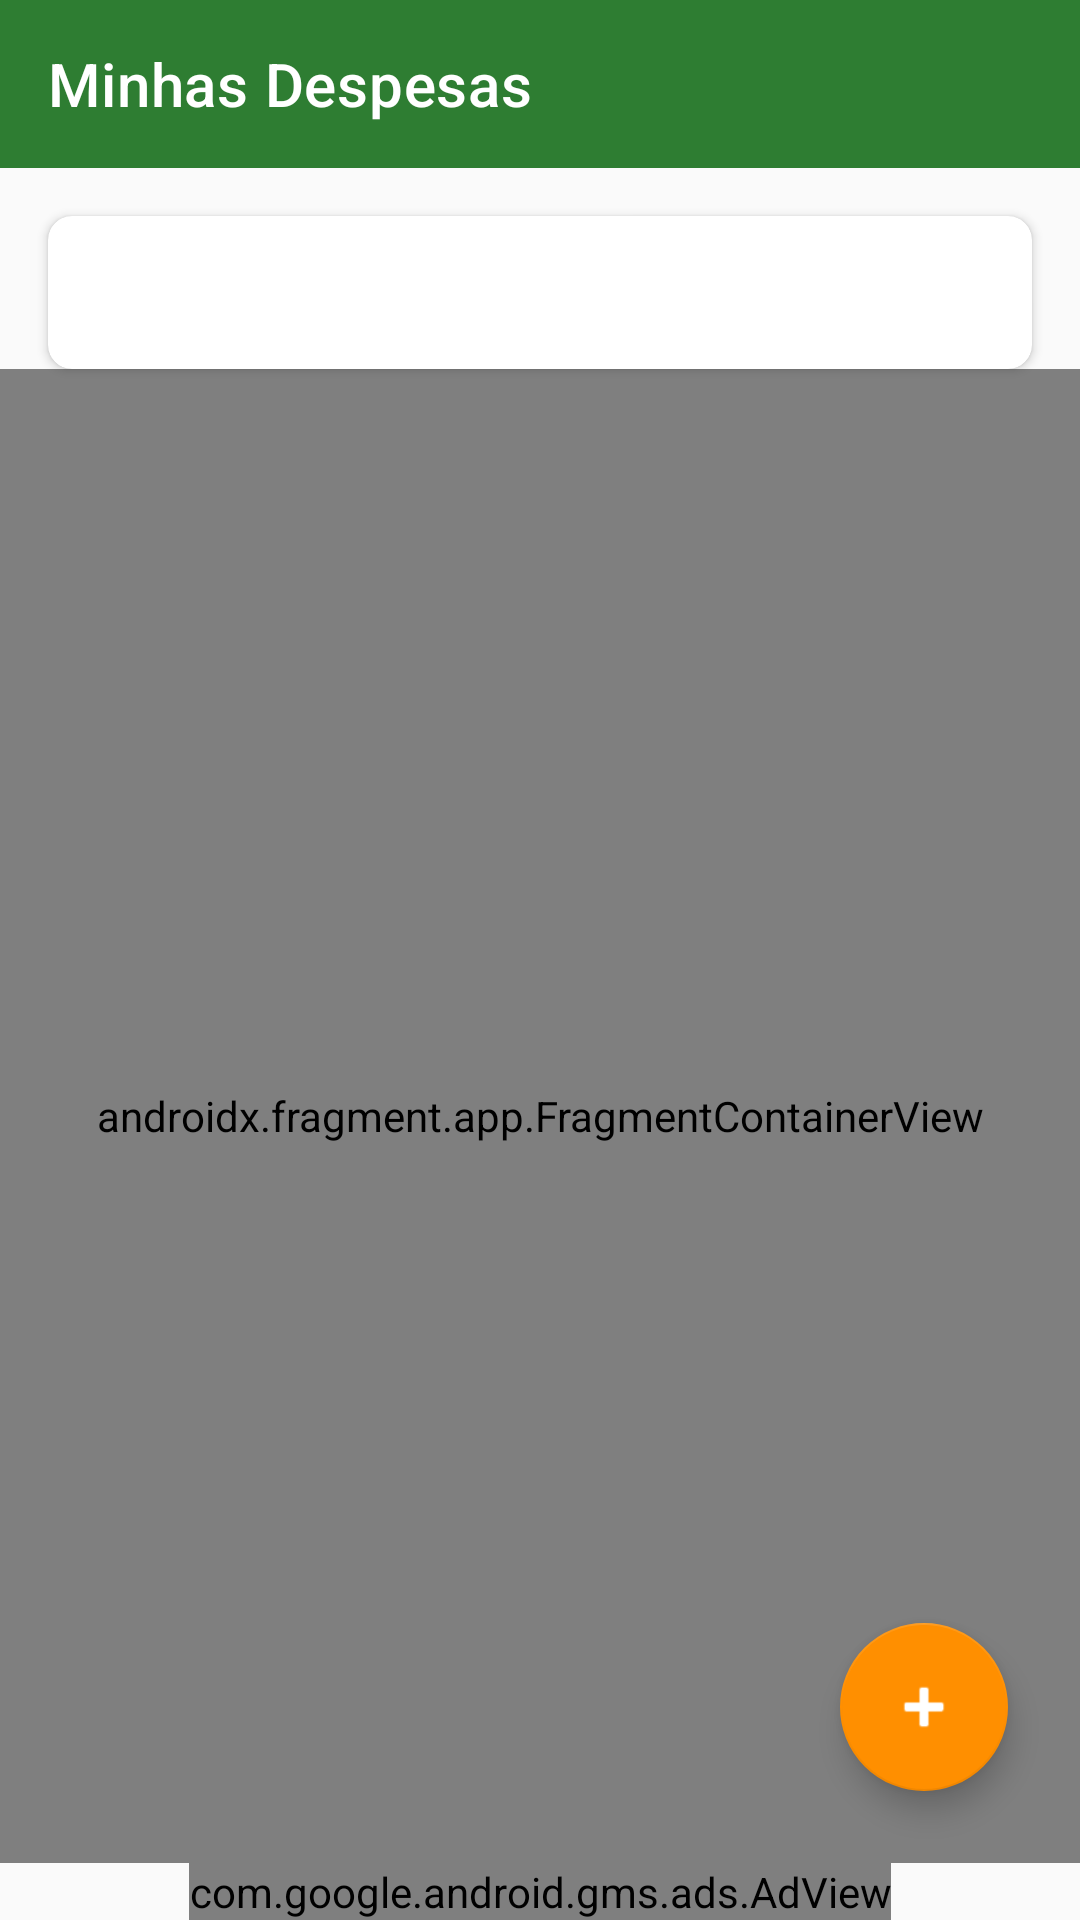

Here is an Android app screen rendered from its layout file. Give the layout XML and the strings, colors and styles it references.
<!-- AndroidManifest.xml: application theme Theme.TrabalhoFinal -->
<!-- res/layout/activity_home.xml -->
<?xml version="1.0" encoding="utf-8"?>
<androidx.constraintlayout.widget.ConstraintLayout xmlns:android="http://schemas.android.com/apk/res/android"
    xmlns:app="http://schemas.android.com/apk/res-auto"
    xmlns:tools="http://schemas.android.com/tools"
    android:layout_width="match_parent"
    android:layout_height="match_parent"
    tools:context=".HomeActivity">

    <com.google.android.material.appbar.AppBarLayout
        android:id="@+id/appBarLayout"
        android:layout_width="match_parent"
        android:layout_height="wrap_content"
        app:layout_constraintTop_toTopOf="parent">

        <androidx.appcompat.widget.Toolbar
            android:id="@+id/toolbar"
            android:layout_width="match_parent"
            android:layout_height="?attr/actionBarSize"
            android:background="?attr/colorPrimary"
            app:title="@string/title_home"
            app:titleTextColor="@color/white" />
    </com.google.android.material.appbar.AppBarLayout>

    <com.google.android.material.card.MaterialCardView
        android:id="@+id/cardTip"
        android:layout_width="match_parent"
        android:layout_height="wrap_content"
        android:layout_margin="16dp"
        app:cardCornerRadius="8dp"
        app:cardElevation="2dp"
        app:layout_constraintTop_toBottomOf="@id/appBarLayout">

        <TextView
            android:id="@+id/tvFinancialTip"
            android:layout_width="match_parent"
            android:layout_height="wrap_content"
            android:padding="16dp"
            android:textAlignment="center"
            android:textColor="?attr/colorPrimary"
            android:textStyle="italic"
            tools:text="Dica: Economize sempre!" />
    </com.google.android.material.card.MaterialCardView>

    <androidx.fragment.app.FragmentContainerView
        android:id="@+id/fragment_container"
        android:name="com.rameda38.trabalhofinal.ExpenseListFragment"
        android:layout_width="match_parent"
        android:layout_height="0dp"
        app:layout_constraintTop_toBottomOf="@id/cardTip"
        app:layout_constraintBottom_toTopOf="@id/adView" />

    <com.google.android.gms.ads.AdView
        android:id="@+id/adView"
        android:layout_width="wrap_content"
        android:layout_height="wrap_content"
        app:adSize="BANNER"
        app:adUnitId="ca-app-pub-3940256099942544/6300978111"
        app:layout_constraintBottom_toBottomOf="parent"
        app:layout_constraintEnd_toEndOf="parent"
        app:layout_constraintStart_toStartOf="parent" />

    <com.google.android.material.floatingactionbutton.FloatingActionButton
        android:id="@+id/fabAdd"
        android:layout_width="wrap_content"
        android:layout_height="wrap_content"
        android:layout_margin="24dp"
        android:src="@android:drawable/ic_input_add"
        app:layout_constraintBottom_toTopOf="@id/adView"
        app:layout_constraintEnd_toEndOf="parent"
        app:tint="@color/white"
        android:contentDescription="@string/title_add_expense" />

</androidx.constraintlayout.widget.ConstraintLayout>
<!-- resources referenced by this layout -->
<resources>
  <color name="white">#FFFFFFFF</color>
  <string name="title_add_expense">Adicionar Despesa</string>
  <string name="title_home">Minhas Despesas</string>
  <style name="Theme.TrabalhoFinal" parent="Theme.MaterialComponents.Light.NoActionBar">
          
          <item name="colorPrimary">@color/primaryColor</item>
          <item name="colorPrimaryVariant">@color/primaryVariantColor</item>
          <item name="colorOnPrimary">@color/white</item>
          
          <item name="colorSecondary">@color/secondaryColor</item>
          <item name="colorSecondaryVariant">@color/secondaryColor</item>
          <item name="colorOnSecondary">@color/white</item>
          
          <item name="android:statusBarColor">?attr/colorPrimaryVariant</item>
          
          <item name="android:windowBackground">@color/backgroundColor</item>
      </style>
  <color name="primaryColor">#2E7D32</color>
  <color name="primaryVariantColor">#1B5E20</color>
  <color name="secondaryColor">#FF8F00</color>
  <color name="backgroundColor">#FAFAFA</color>
</resources>
